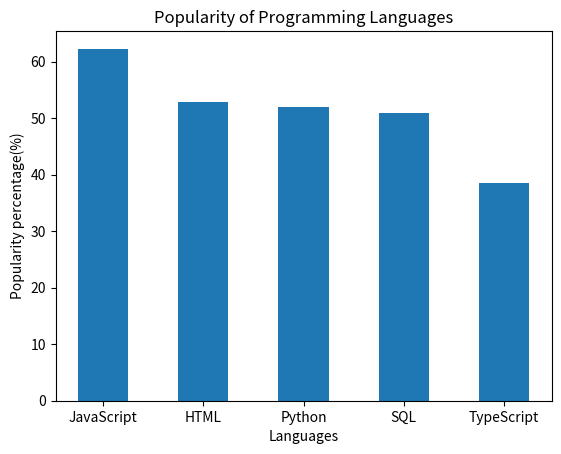

Write Python code to recreate this figure.
#create the directory
language= {"JavaScript": 62.3, "HTML": 52.9, "Python": 52, "SQL": 51, "TypeScript": 38.5 }
#print it
print(language)

#import numpy and matplotlib
import numpy as np
import matplotlib.pyplot as plt
#draw the bar plot
# Extract languages and percentages for plotting
languages = list(language.keys())
percentages = list(language.values())
width = 0.5 #the width of the bars
# Create a bar plot
p1= plt.bar(languages, percentages, width)
plt.title('Popularity of Programming Languages')
plt.xlabel('Languages')
plt.ylabel('Popularity percentage(%)')
#show the plot
plt.show()
#print a specifi language's popularity
selected_language = "Python"  # You can modify this variable to test other languages
if selected_language in language:
    print("The percentage of developers who use {selected_language} is {language[selected_language]}%")
else:
    print("Sorry, {selected_language} is not in the data.")